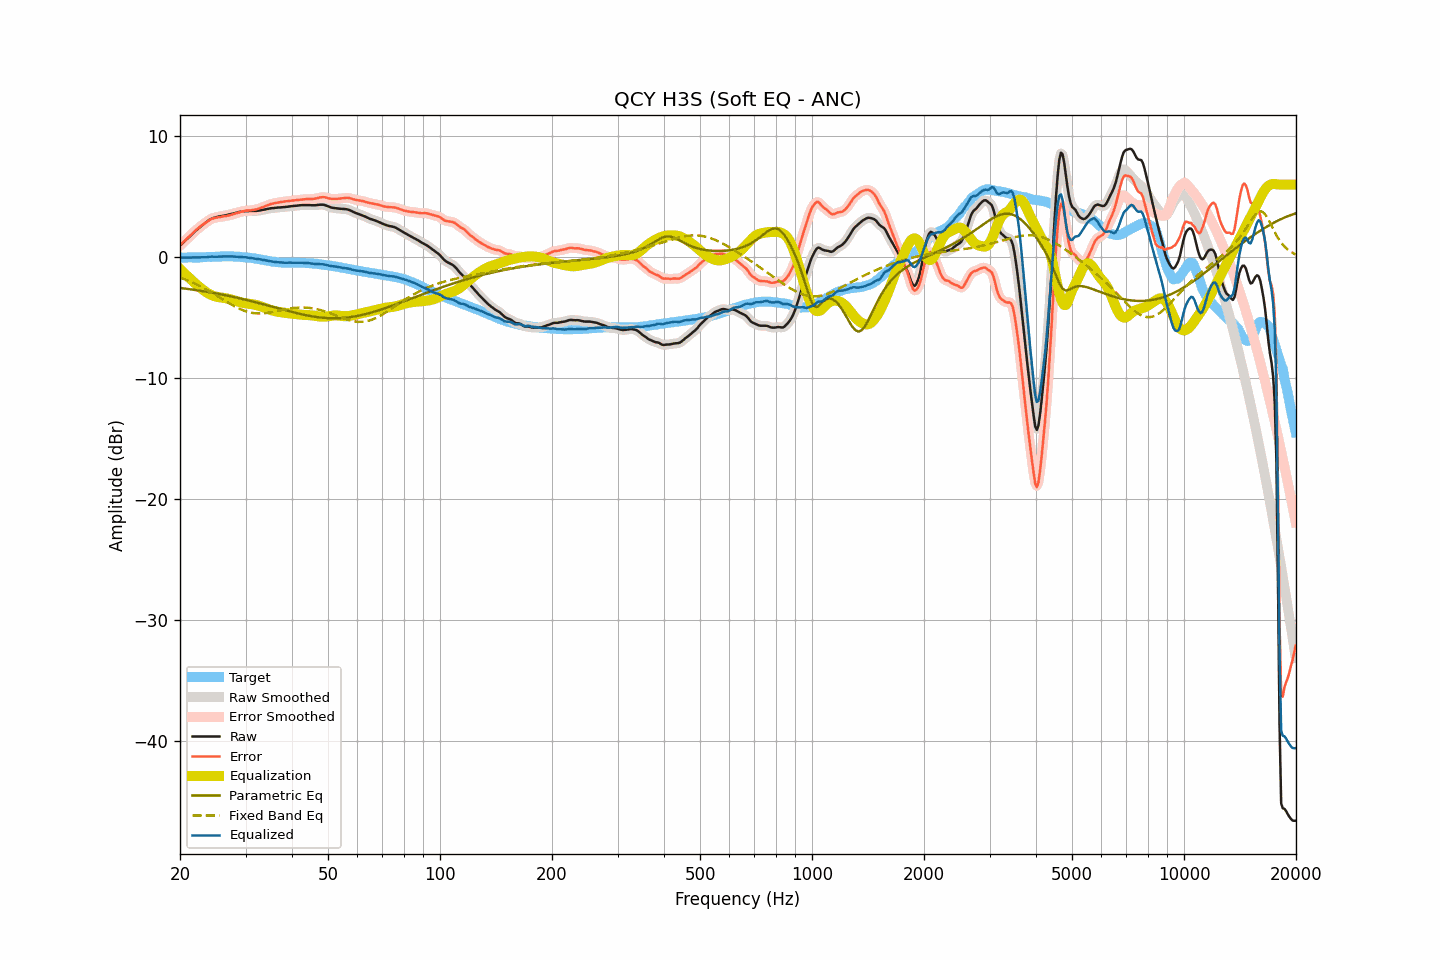

Values plotted in this chart, from the file beside it:
frequency, raw, smoothed, error, error_smoothed, equalization, parametric_eq, fixed_band_eq, equalized_raw, equalized_smoothed, target
20.00, 0.95, 0.94, 0.98, 0.98, -0.97, -2.55, -1.68, -0.02, -0.03, -0.03
20.20, 1.07, 1.07, 1.10, 1.11, -1.11, -2.56, -1.73, -0.04, -0.03, -0.04
20.40, 1.20, 1.20, 1.24, 1.24, -1.24, -2.58, -1.78, -0.04, -0.04, -0.04
20.61, 1.33, 1.33, 1.36, 1.36, -1.37, -2.60, -1.83, -0.04, -0.04, -0.04
20.81, 1.46, 1.46, 1.50, 1.49, -1.50, -2.61, -1.89, -0.04, -0.04, -0.04
21.02, 1.59, 1.59, 1.62, 1.62, -1.62, -2.63, -1.94, -0.03, -0.04, -0.03
21.23, 1.71, 1.71, 1.74, 1.74, -1.75, -2.65, -2.00, -0.04, -0.03, -0.03
21.44, 1.84, 1.84, 1.87, 1.87, -1.87, -2.67, -2.05, -0.03, -0.03, -0.03
21.66, 1.97, 1.97, 2.00, 1.99, -2.00, -2.69, -2.11, -0.03, -0.03, -0.03
21.87, 2.09, 2.09, 2.12, 2.12, -2.12, -2.71, -2.17, -0.03, -0.03, -0.03
22.09, 2.21, 2.21, 2.24, 2.24, -2.24, -2.73, -2.24, -0.03, -0.03, -0.03
22.31, 2.32, 2.32, 2.35, 2.35, -2.35, -2.75, -2.30, -0.03, -0.03, -0.03
22.54, 2.44, 2.44, 2.47, 2.47, -2.46, -2.77, -2.37, -0.02, -0.02, -0.03
22.76, 2.55, 2.55, 2.57, 2.57, -2.57, -2.79, -2.44, -0.02, -0.02, -0.02
22.99, 2.66, 2.66, 2.67, 2.67, -2.67, -2.81, -2.50, -0.01, -0.02, -0.01
23.22, 2.76, 2.76, 2.76, 2.76, -2.77, -2.83, -2.58, -0.02, -0.01, -0.00
23.45, 2.86, 2.86, 2.85, 2.85, -2.87, -2.85, -2.65, -0.01, -0.01, 0.01
23.69, 2.96, 2.96, 2.94, 2.95, -2.96, -2.87, -2.72, 0.00, 0.00, 0.02
23.92, 3.06, 3.06, 3.04, 3.04, -3.04, -2.90, -2.80, 0.02, 0.02, 0.01
24.16, 3.14, 3.14, 3.13, 3.12, -3.11, -2.92, -2.88, 0.03, 0.03, 0.01
24.40, 3.21, 3.20, 3.20, 3.19, -3.17, -2.94, -2.95, 0.04, 0.04, 0.01
24.65, 3.25, 3.25, 3.23, 3.23, -3.22, -2.97, -3.03, 0.03, 0.04, 0.02
24.89, 3.29, 3.29, 3.26, 3.26, -3.26, -2.99, -3.11, 0.03, 0.03, 0.03
25.14, 3.32, 3.32, 3.28, 3.28, -3.29, -3.02, -3.19, 0.03, 0.03, 0.04
25.39, 3.35, 3.35, 3.30, 3.30, -3.31, -3.04, -3.28, 0.04, 0.04, 0.05
25.65, 3.38, 3.37, 3.33, 3.32, -3.33, -3.07, -3.36, 0.05, 0.05, 0.05
25.91, 3.40, 3.40, 3.34, 3.34, -3.35, -3.09, -3.44, 0.05, 0.05, 0.06
26.16, 3.42, 3.42, 3.36, 3.36, -3.37, -3.12, -3.52, 0.05, 0.06, 0.06
26.43, 3.45, 3.44, 3.38, 3.39, -3.39, -3.15, -3.60, 0.06, 0.06, 0.06
26.69, 3.47, 3.47, 3.41, 3.41, -3.41, -3.17, -3.69, 0.05, 0.06, 0.05
26.96, 3.50, 3.50, 3.44, 3.44, -3.44, -3.20, -3.77, 0.06, 0.06, 0.06
27.23, 3.53, 3.53, 3.47, 3.47, -3.47, -3.23, -3.84, 0.05, 0.05, 0.06
27.50, 3.57, 3.57, 3.51, 3.50, -3.51, -3.26, -3.92, 0.06, 0.06, 0.06
27.77, 3.60, 3.60, 3.54, 3.55, -3.55, -3.29, -4.00, 0.05, 0.05, 0.06
28.05, 3.64, 3.64, 3.59, 3.59, -3.59, -3.32, -4.07, 0.05, 0.05, 0.05
28.33, 3.67, 3.67, 3.63, 3.63, -3.63, -3.35, -4.14, 0.04, 0.04, 0.04
28.62, 3.71, 3.71, 3.67, 3.67, -3.67, -3.38, -4.21, 0.04, 0.03, 0.03
28.90, 3.74, 3.74, 3.71, 3.71, -3.71, -3.41, -4.27, 0.03, 0.02, 0.03
29.19, 3.76, 3.76, 3.75, 3.75, -3.75, -3.44, -4.33, 0.01, 0.02, 0.01
29.48, 3.79, 3.78, 3.79, 3.79, -3.78, -3.47, -4.39, 0.01, 0.01, -0.00
29.78, 3.80, 3.80, 3.81, 3.82, -3.80, -3.50, -4.44, -0.01, -0.00, -0.01
30.08, 3.81, 3.81, 3.84, 3.84, -3.82, -3.53, -4.48, -0.02, -0.02, -0.03
30.38, 3.81, 3.81, 3.85, 3.85, -3.84, -3.56, -4.52, -0.04, -0.03, -0.04
30.68, 3.81, 3.81, 3.86, 3.86, -3.86, -3.60, -4.56, -0.05, -0.05, -0.05
30.99, 3.81, 3.81, 3.87, 3.87, -3.88, -3.63, -4.59, -0.07, -0.07, -0.06
31.30, 3.81, 3.81, 3.89, 3.89, -3.90, -3.66, -4.61, -0.09, -0.09, -0.08
31.61, 3.81, 3.81, 3.91, 3.91, -3.92, -3.70, -4.63, -0.11, -0.11, -0.11
31.93, 3.82, 3.82, 3.94, 3.94, -3.95, -3.73, -4.65, -0.13, -0.13, -0.12
32.24, 3.83, 3.83, 3.97, 3.97, -3.98, -3.77, -4.66, -0.15, -0.15, -0.14
32.57, 3.85, 3.85, 4.02, 4.02, -4.02, -3.80, -4.66, -0.17, -0.17, -0.17
32.89, 3.87, 3.87, 4.06, 4.06, -4.06, -3.84, -4.66, -0.19, -0.19, -0.20
33.22, 3.90, 3.89, 4.11, 4.11, -4.11, -3.87, -4.65, -0.21, -0.21, -0.21
33.55, 3.92, 3.92, 4.15, 4.16, -4.16, -3.91, -4.64, -0.24, -0.24, -0.23
33.89, 3.95, 3.95, 4.21, 4.21, -4.21, -3.94, -4.63, -0.26, -0.26, -0.26
34.23, 3.98, 3.98, 4.26, 4.26, -4.26, -3.98, -4.61, -0.28, -0.29, -0.29
34.57, 4.01, 4.01, 4.32, 4.32, -4.31, -4.02, -4.59, -0.30, -0.31, -0.31
34.92, 4.03, 4.03, 4.36, 4.37, -4.36, -4.05, -4.57, -0.33, -0.33, -0.33
35.27, 4.05, 4.05, 4.41, 4.41, -4.40, -4.09, -4.55, -0.35, -0.35, -0.37
35.62, 4.06, 4.06, 4.44, 4.44, -4.44, -4.12, -4.52, -0.38, -0.38, -0.38
35.97, 4.07, 4.07, 4.46, 4.47, -4.47, -4.16, -4.49, -0.40, -0.40, -0.39
... 635 more rows
